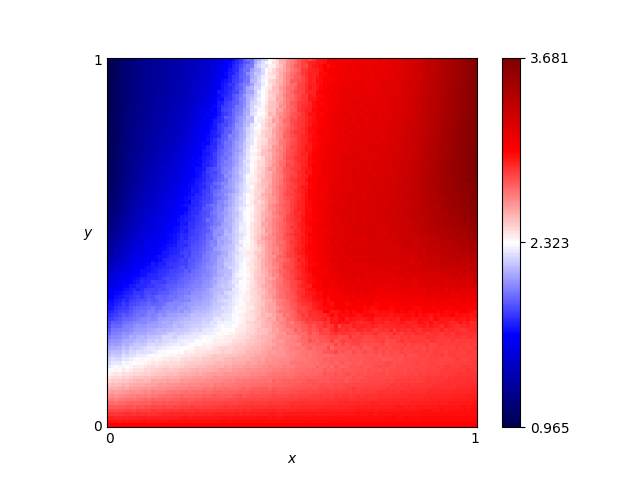

The table this chart was drawn from, first rows:
x, y, score
0.46, 0.76, 2.61
0.54, 0.86, 2.911
0.16, 0.19, 2.34
0.61, 0.18, 2.752
0.82, 0.41, 3.172
0.72, 0.66, 3.198
0.63, 0.37, 3.073
0.41, 0.28, 2.452
0.16, 0.44, 1.774
0.8, 0.33, 3.039
0.84, 0.23, 2.85
0.25, 0.48, 1.895
0.62, 0.7, 3.132
0.78, 0.28, 2.918
0.03, 0.68, 1.131
0.57, 0.0, 3.0
0.69, 0.37, 3.111
0.46, 0.05, 2.868
0.65, 0.03, 2.947
0.56, 0.8, 2.967
0.28, 0.44, 2.009
0.65, 0.0, 3.0
0.57, 0.1, 2.8
0.44, 0.29, 2.566
0.63, 0.49, 3.143
0.26, 0.03, 2.904
0.92, 0.27, 2.928
0.69, 0.35, 3.097
0.79, 0.78, 3.212
0.3, 0.26, 2.302
0.98, 0.54, 3.502
0.25, 0.62, 1.772
0.55, 0.43, 2.991
0.19, 0.06, 2.783
0.14, 0.65, 1.442
0.09, 0.65, 1.336
0.92, 1.0, 3.419
0.51, 0.43, 2.856
0.36, 0.66, 2.188
0.33, 0.92, 1.752
0.01, 0.93, 1.013
0.25, 0.81, 1.595
0.9, 0.46, 3.296
0.3, 0.12, 2.639
0.87, 0.59, 3.372
0.8, 0.75, 3.243
0.93, 0.2, 2.839
0.34, 0.41, 2.233
0.05, 0.48, 1.448
0.9, 0.12, 2.858
0.59, 0.65, 3.055
0.72, 0.62, 3.194
0.29, 0.87, 1.667
0.02, 0.72, 1.076
0.8, 0.35, 3.08
0.09, 0.22, 2.17
0.05, 0.61, 1.252
0.49, 0.38, 2.757
0.62, 0.21, 2.774
0.79, 0.55, 3.259
... 10,141 more rows
